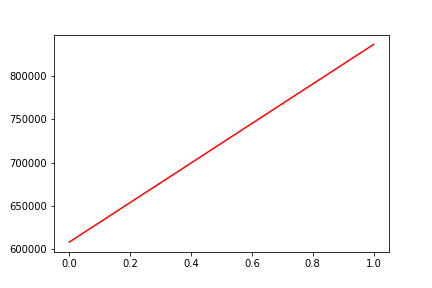

Source data for this figure (header and first rows):
, date, assets
0, 0, 608309
1, 20190828, 836025
